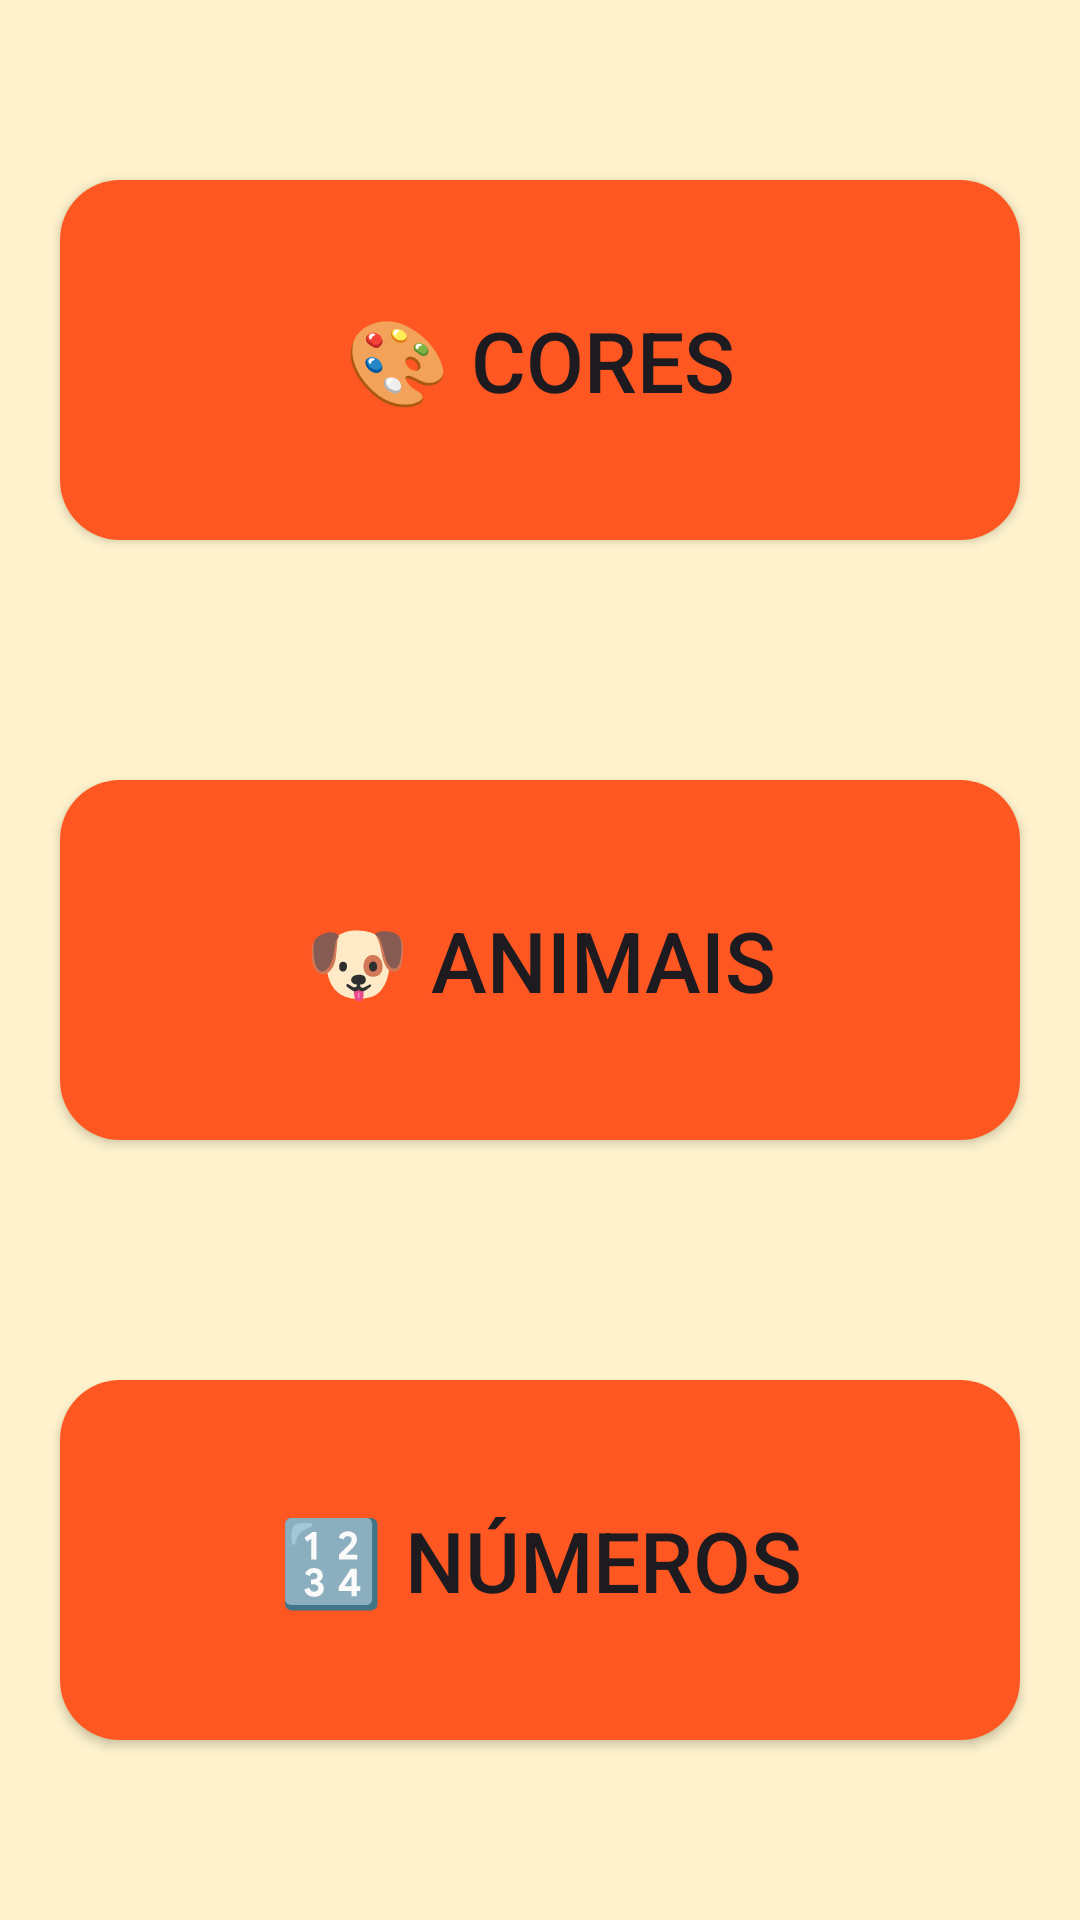

Write the Android layout XML for this screen, with the resource values it uses.
<!-- AndroidManifest.xml: application theme Theme.AppGameInfantil -->
<!-- res/layout/activity_main.xml -->
<?xml version="1.0" encoding="utf-8"?>
<androidx.constraintlayout.widget.ConstraintLayout
    xmlns:android="http://schemas.android.com/apk/res/android"
    xmlns:app="http://schemas.android.com/apk/res-auto"
    android:layout_width="match_parent"
    android:layout_height="match_parent"
    android:background="#FFF3CD">

    <Button
        android:id="@+id/btnCores"
        android:layout_width="0dp"
        android:layout_height="120dp"
        android:text="🎨 Cores"
        android:textSize="28sp"
        android:background="@drawable/botao_arredondado"
        app:layout_constraintTop_toTopOf="parent"
        app:layout_constraintBottom_toTopOf="@id/btnAnimais"
        app:layout_constraintStart_toStartOf="parent"
        app:layout_constraintEnd_toEndOf="parent"
        android:layout_margin="20dp"/>

    <Button
        android:id="@+id/btnAnimais"
        android:layout_width="0dp"
        android:layout_height="120dp"
        android:text="🐶 Animais"
        android:textSize="28sp"
        android:background="@drawable/botao_arredondado"
        app:layout_constraintTop_toBottomOf="@id/btnCores"
        app:layout_constraintBottom_toTopOf="@id/btnNumeros"
        app:layout_constraintStart_toStartOf="parent"
        app:layout_constraintEnd_toEndOf="parent"
        android:layout_margin="20dp"/>

    <Button
        android:id="@+id/btnNumeros"
        android:layout_width="0dp"
        android:layout_height="120dp"
        android:text="🔢 Números"
        android:textSize="28sp"
        android:background="@drawable/botao_arredondado"
        app:layout_constraintTop_toBottomOf="@id/btnAnimais"
        app:layout_constraintBottom_toBottomOf="parent"
        app:layout_constraintStart_toStartOf="parent"
        app:layout_constraintEnd_toEndOf="parent"
        android:layout_margin="20dp"/>

</androidx.constraintlayout.widget.ConstraintLayout>
<!-- resources referenced by this layout -->
<resources>
  <!-- drawable botao_arredondado (drawable) -->
  <?xml version="1.0" encoding="utf-8"?>
  <shape xmlns:android="http://schemas.android.com/apk/res/android">
      <solid android:color="@color/corBotao"/>
      <corners android:radius="20dp"/>
  </shape>
  <style name="Theme.AppGameInfantil" parent="Base.Theme.AppGameInfantil" />
  <color name="corBotao">#FF5722</color>
  <style name="Base.Theme.AppGameInfantil" parent="Theme.Material3.DayNight.NoActionBar">
          
          
      </style>
</resources>
